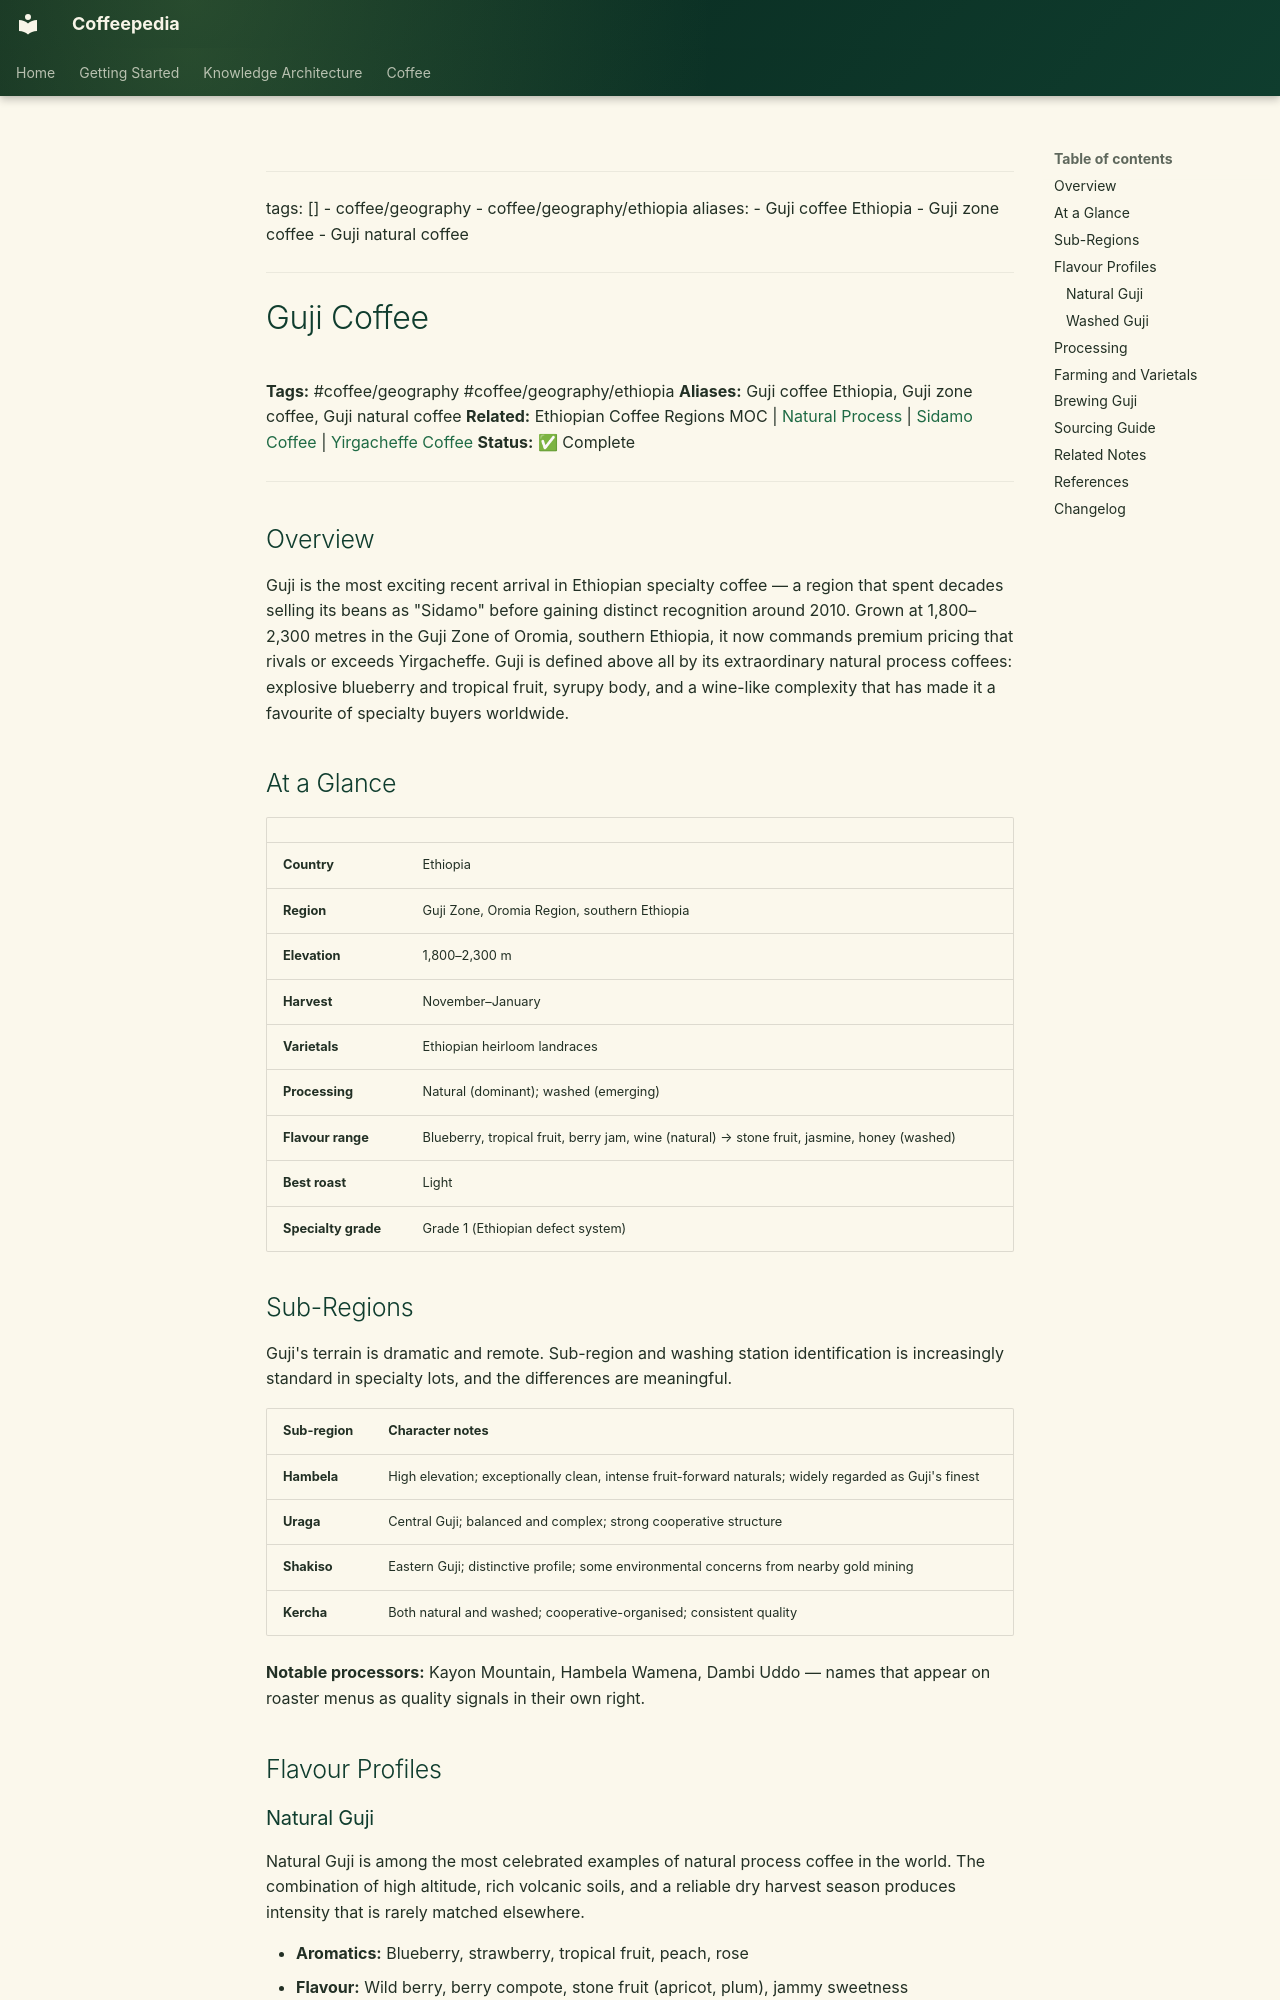

repository: Vauldt/all-about-coffee · page: coffee/coffee-geography/guji-coffee/index.html · generator: mkdocs

---
tags: []
  - coffee/geography
  - coffee/geography/ethiopia
aliases:
  - Guji coffee Ethiopia
  - Guji zone coffee
  - Guji natural coffee
---

# Guji Coffee

**Tags:** #coffee/geography #coffee/geography/ethiopia
**Aliases:** Guji coffee Ethiopia, Guji zone coffee, Guji natural coffee
**Related:** Ethiopian Coffee Regions MOC | [Natural Process](../coffee-processing/natural-process.md) | [Sidamo Coffee](sidamo-coffee.md) | [Yirgacheffe Coffee](yirgacheffe-coffee.md)
**Status:** ✅ Complete

---

## Overview

Guji is the most exciting recent arrival in Ethiopian specialty coffee — a region that spent decades selling its beans as "Sidamo" before gaining distinct recognition around 2010. Grown at 1,800–2,300 metres in the Guji Zone of Oromia, southern Ethiopia, it now commands premium pricing that rivals or exceeds Yirgacheffe. Guji is defined above all by its extraordinary natural process coffees: explosive blueberry and tropical fruit, syrupy body, and a wine-like complexity that has made it a favourite of specialty buyers worldwide.

## At a Glance

| | |
| :--- | :--- |
| **Country** | Ethiopia |
| **Region** | Guji Zone, Oromia Region, southern Ethiopia |
| **Elevation** | 1,800–2,300 m |
| **Harvest** | November–January |
| **Varietals** | Ethiopian heirloom landraces |
| **Processing** | Natural (dominant); washed (emerging) |
| **Flavour range** | Blueberry, tropical fruit, berry jam, wine (natural) → stone fruit, jasmine, honey (washed) |
| **Best roast** | Light |
| **Specialty grade** | Grade 1 (Ethiopian defect system) |

## Sub-Regions

Guji's terrain is dramatic and remote. Sub-region and washing station identification is increasingly standard in specialty lots, and the differences are meaningful.

| Sub-region | Character notes |
| :--- | :--- |
| **Hambela** | High elevation; exceptionally clean, intense fruit-forward naturals; widely regarded as Guji's finest |
| **Uraga** | Central Guji; balanced and complex; strong cooperative structure |
| **Shakiso** | Eastern Guji; distinctive profile; some environmental concerns from nearby gold mining |
| **Kercha** | Both natural and washed; cooperative-organised; consistent quality |

**Notable processors:** Kayon Mountain, Hambela Wamena, Dambi Uddo — names that appear on roaster menus as quality signals in their own right.

## Flavour Profiles

### Natural Guji

Natural Guji is among the most celebrated examples of natural process coffee in the world. The combination of high altitude, rich volcanic soils, and a reliable dry harvest season produces intensity that is rarely matched elsewhere.

- **Aromatics:** Blueberry, strawberry, tropical fruit, peach, rose
- **Flavour:** Wild berry, berry compote, stone fruit (apricot, plum), jammy sweetness
- **Body:** Full, syrupy, coating — often described as wine-like in texture
- **Acidity:** Vibrant but balanced by sweetness; complex rather than sharp
- **Finish:** Long, fruit-lingering, sweet — blueberry and jam can persist well past the swallow
